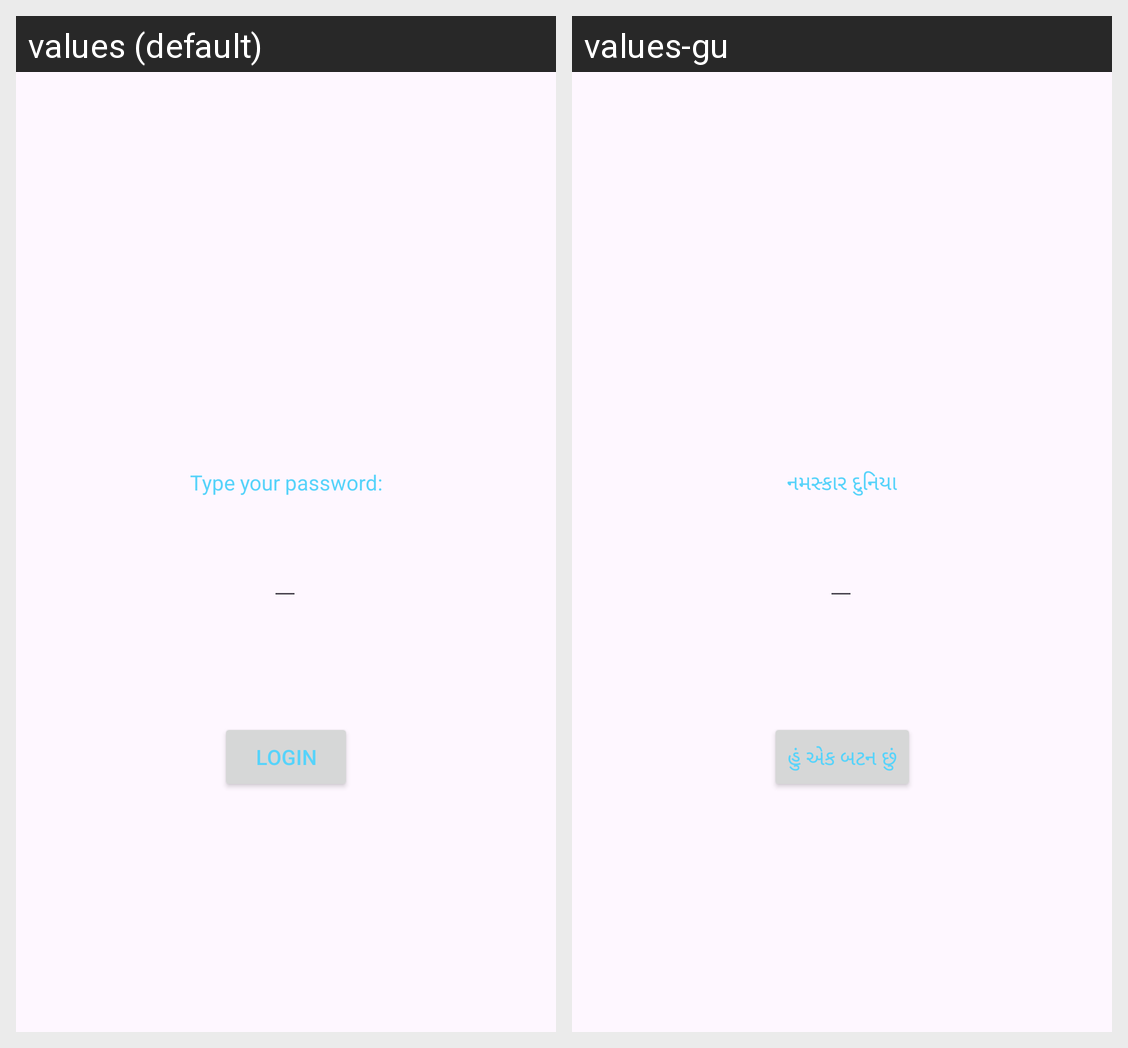

Locale-by-locale string values for the Android screen shown in this grid:
Android screen res/layout/activity_main.xml rendered under 2 locales, left to right: values (default), values-gu. Device: Nexus 5 (rendered at 1080×1920; each locale shown at half size, 540×960, under a caption strip naming it); theme Theme.AlviensAndroidLabs.
Strings drawn on this screen, with the default value and each locale's value (text and hints the layout hard-codes, and strings that could not be matched under every locale, appear in the picture but are not listed):

hello_message
  values: Type your password:
  values-gu: નમસ્કાર દુનિયા

button_message
  values: Login
  values-gu: હું એક બટન છું
